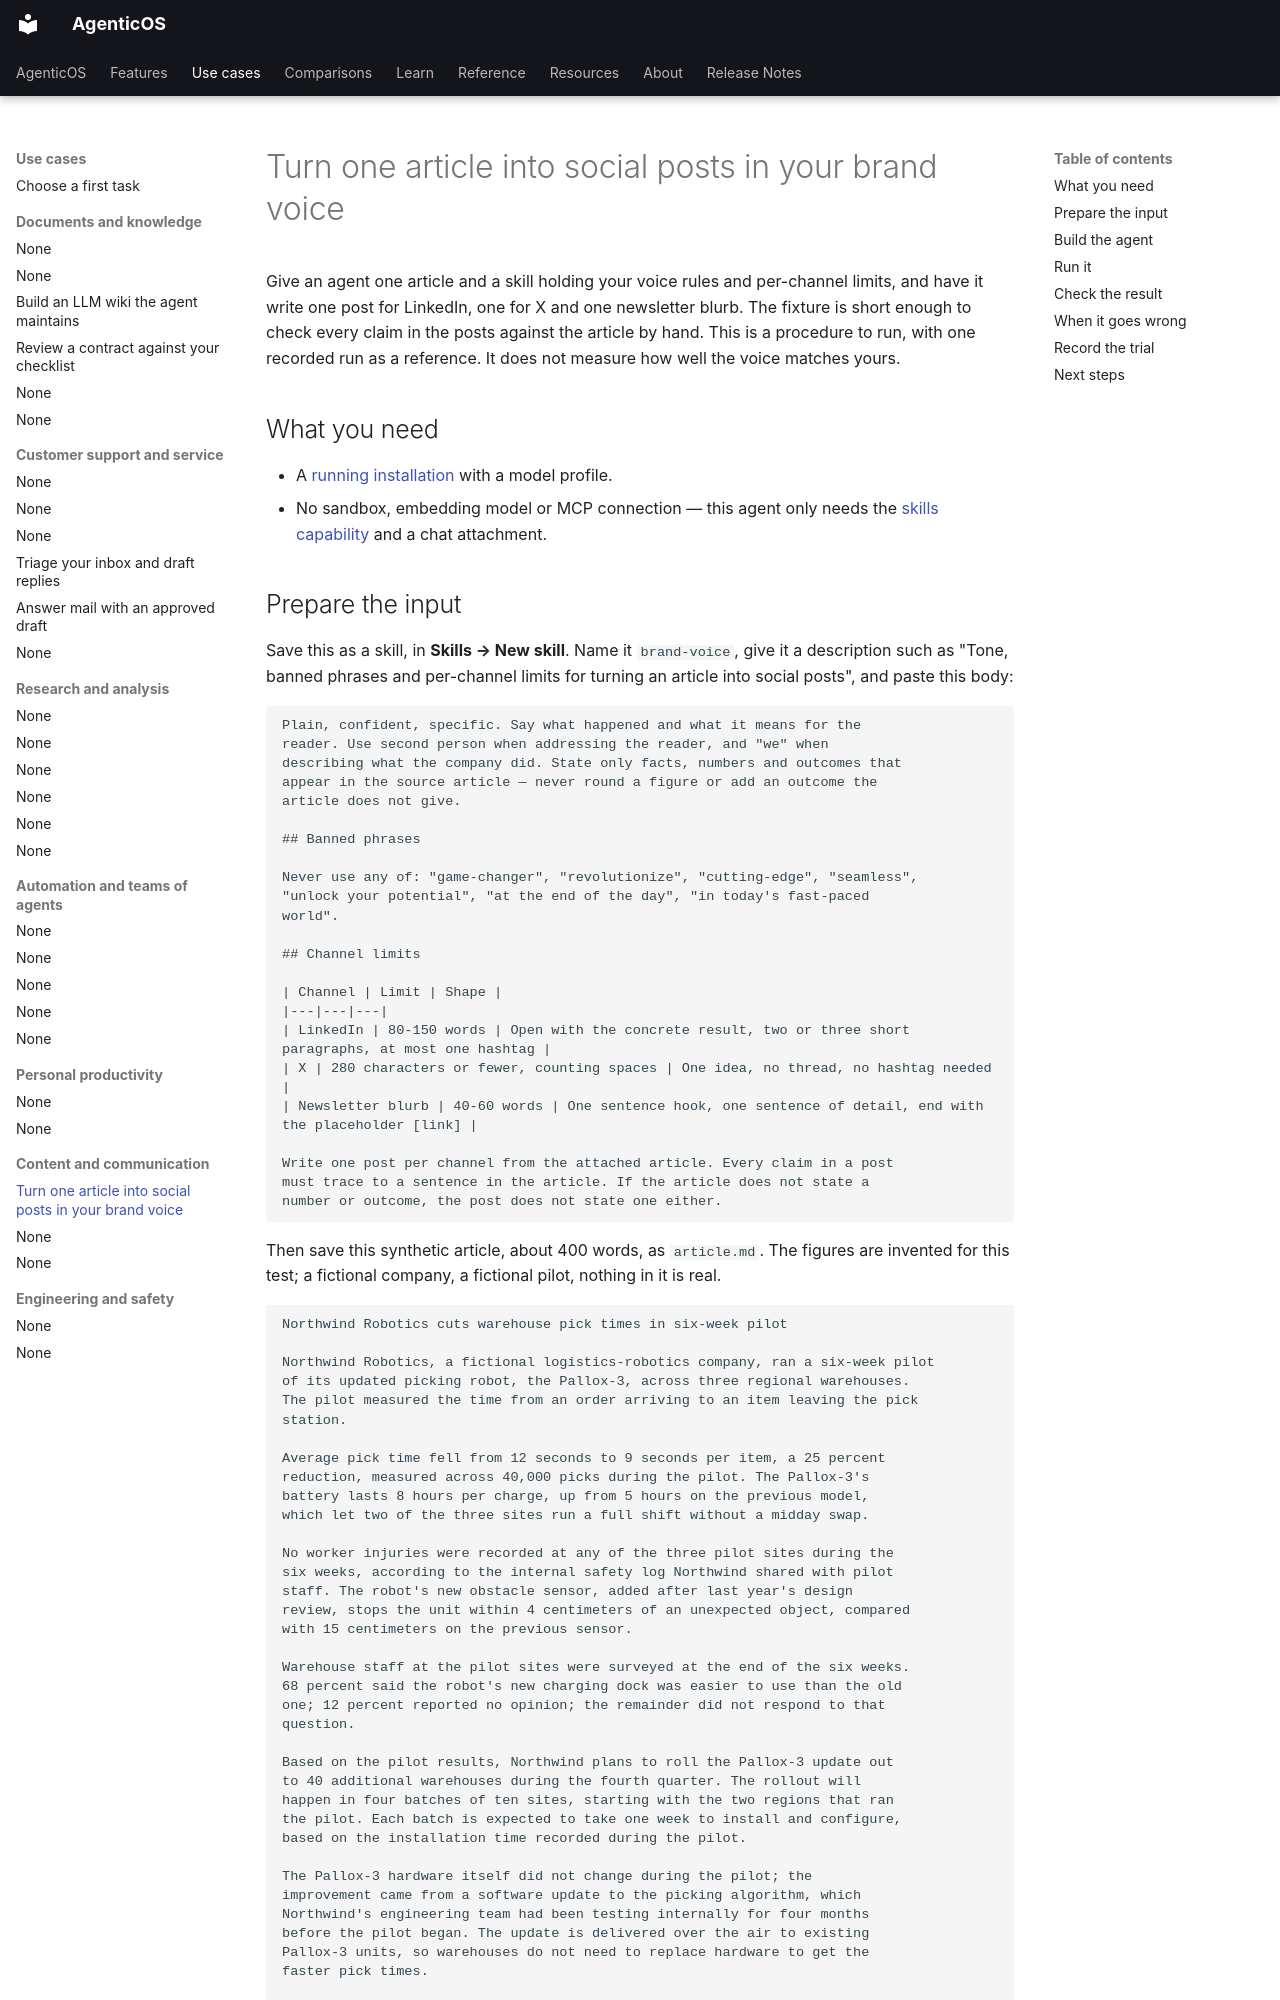

repository: vstorm-co/agenticos · page: howto/content-repurposing/index.html · generator: mkdocs

---
title: "Turn one article into social posts in your brand voice"
description: "Attach a short synthetic article and have an agent write one post per channel, each traceable to the source and within its channel's limits."
---

# Turn one article into social posts in your brand voice

Give an agent one article and a skill holding your voice rules and per-channel
limits, and have it write one post for LinkedIn, one for X and one newsletter
blurb. The fixture is short enough to check every claim in the posts against
the article by hand. This is a procedure to run, with one recorded run as a
reference. It does not measure how well the voice matches yours.

## What you need

- A [running installation](../install.md) with a model profile.
- No sandbox, embedding model or MCP connection — this agent only needs the
  [skills capability](../reference/capabilities.md#skills) and a chat
  attachment.
